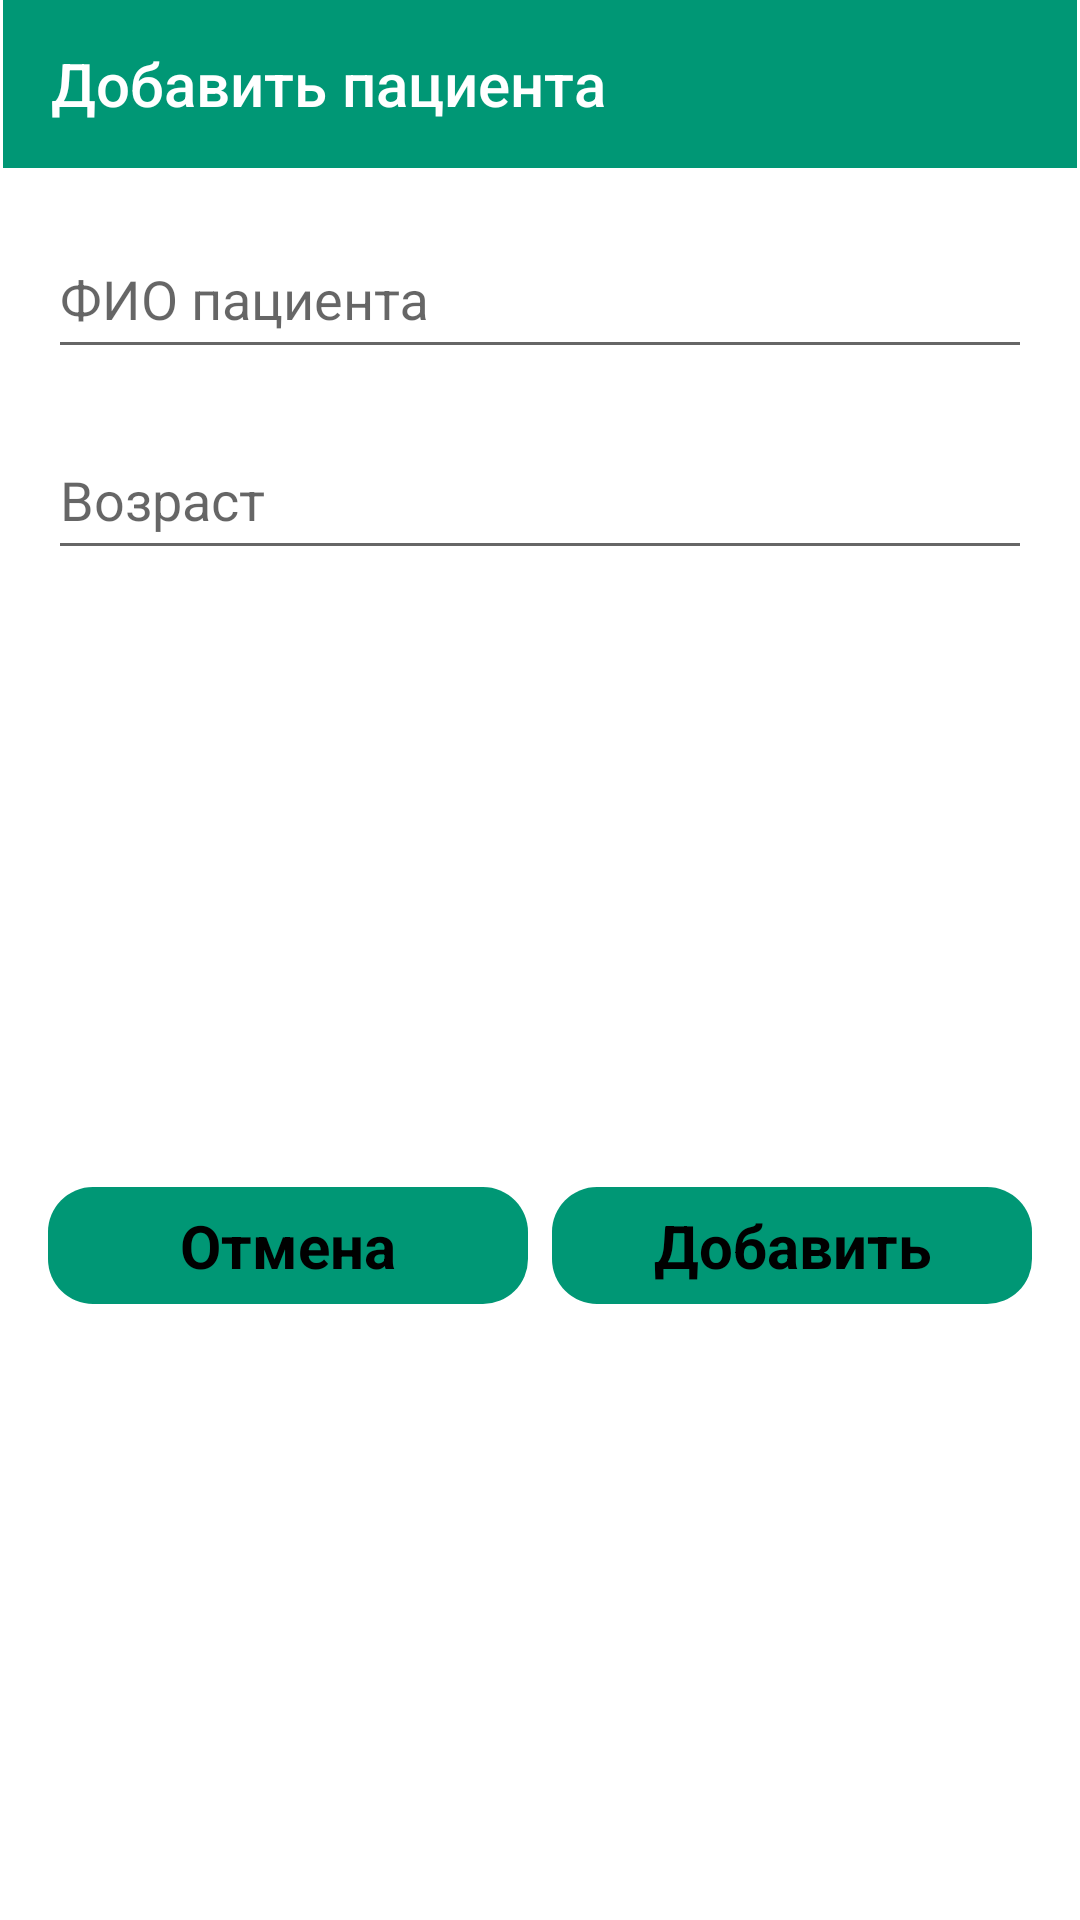

Produce the Android XML layout that renders to this screen, including the resource entries it uses.
<!-- AndroidManifest.xml: application theme Theme.Universal_medical_calculator -->
<!-- res/layout/dialog_add_patient.xml -->
<?xml version="1.0" encoding="utf-8"?>
<androidx.constraintlayout.widget.ConstraintLayout xmlns:android="http://schemas.android.com/apk/res/android"
    xmlns:app="http://schemas.android.com/apk/res-auto"
    android:layout_width="match_parent"
    android:layout_height="wrap_content"
    android:background="@color/white">

    <com.google.android.material.button.MaterialButton
        android:id="@+id/cancelBTN"
        style="@style/MyButtonStyle"
        android:layout_width="0dp"
        android:layout_height="wrap_content"
        android:text="@string/cancel"
        app:layout_constraintBottom_toBottomOf="@+id/addBTN"
        app:layout_constraintEnd_toStartOf="@+id/addBTN"
        app:layout_constraintStart_toStartOf="@+id/ageTIL"
        app:layout_constraintTop_toTopOf="@+id/addBTN" />

    <androidx.appcompat.widget.Toolbar
        android:id="@+id/toolbar"
        android:layout_width="0dp"
        android:layout_height="wrap_content"
        android:layout_marginStart="1dp"
        android:layout_marginEnd="1dp"
        android:background="?attr/colorPrimary"
        android:minHeight="?attr/actionBarSize"
        android:theme="?attr/actionBarTheme"
        app:layout_constraintEnd_toEndOf="parent"
        app:layout_constraintStart_toStartOf="parent"
        app:layout_constraintTop_toTopOf="parent"
        app:title="Добавить пациента" />

    <com.google.android.material.textfield.TextInputLayout
        android:id="@+id/nameTIL"
        android:layout_width="0dp"
        android:layout_height="wrap_content"
        android:layout_marginStart="16dp"
        android:layout_marginTop="8dp"
        android:layout_marginEnd="16dp"
        app:layout_constraintEnd_toEndOf="parent"
        app:layout_constraintStart_toStartOf="parent"
        app:layout_constraintTop_toBottomOf="@+id/toolbar">

        <com.google.android.material.textfield.TextInputEditText
            style="@style/myTILSettings"
            android:hint="@string/name"
            android:inputType="text" />
    </com.google.android.material.textfield.TextInputLayout>

    <com.google.android.material.textfield.TextInputLayout
        android:id="@+id/ageTIL"
        android:layout_width="0dp"
        android:layout_height="wrap_content"
        android:layout_marginTop="8dp"
        app:layout_constraintEnd_toEndOf="@+id/nameTIL"
        app:layout_constraintStart_toStartOf="@+id/nameTIL"
        app:layout_constraintTop_toBottomOf="@+id/nameTIL">

        <com.google.android.material.textfield.TextInputEditText
            style="@style/myTILSettings"
            android:hint="@string/age"
            android:inputType="number" />
    </com.google.android.material.textfield.TextInputLayout>

    <com.google.android.material.button.MaterialButton
        android:id="@+id/addBTN"
        style="@style/MyButtonStyle"
        android:layout_width="0dp"
        android:layout_height="wrap_content"
        android:layout_marginStart="8dp"
        android:layout_marginTop="16dp"
        android:layout_marginBottom="16dp"
        android:text="@string/add"
        app:layout_constraintBottom_toBottomOf="parent"
        app:layout_constraintEnd_toEndOf="@+id/ageTIL"
        app:layout_constraintStart_toEndOf="@+id/cancelBTN"
        app:layout_constraintTop_toBottomOf="@+id/ageTIL" />


</androidx.constraintlayout.widget.ConstraintLayout>
<!-- resources referenced by this layout -->
<resources>
  <color name="white">#FFFFFFFF</color>
  <string name="add">Добавить</string>
  <string name="age">Возраст</string>
  <string name="cancel">Отмена</string>
  <string name="name">ФИО пациента</string>
  <style name="MyButtonStyle">
          <item name="android:layout_width">0dp</item>
          <item name="android:layout_height">110dp</item>
          <item name="android:textSize">20sp</item>
          <item name="android:textColor">@color/black</item>
          <item name="android:gravity">center</item>
          <item name="android:textStyle">bold</item>
          <item name="cornerRadius">15dp</item>
          <item name="android:theme">@style/Widget.Material3.Button</item>
      </style>
  <style name="myTILSettings">
          <item name="android:layout_width">match_parent</item>
          <item name="android:layout_height">48dp</item>
          <item name="android:inputType">numberDecimal</item>
      </style>
  <style name="Theme.Universal_medical_calculator" parent="Base.Theme.Universal_medical_calculator">
          
          
          <item name="enterAnim">@android:anim/slide_in_left</item>
          <item name="exitAnim">@android:anim/slide_out_right</item>
          <item name="popEnterAnim">@android:anim/fade_in</item>
          <item name="popExitAnim">@android:anim/fade_out</item>
  
      </style>
  <color name="black">#FF000000</color>
  <style name="Base.Theme.Universal_medical_calculator" parent="Theme.MaterialComponents.DayNight.DarkActionBar.Bridge">
          
          <item name="colorPrimary">@color/my_primary_color</item>
          <item name="android:colorPrimaryDark">@color/my_primary_color</item>
          <item name="colorPrimaryVariant">@color/purple_700</item>
          <item name="colorOnPrimary">@color/white</item>
          
  
          <item name="colorSecondary">@color/teal_200</item>
          <item name="colorSecondaryVariant">@color/teal_700</item>
          <item name="colorOnSecondary">@color/black</item>
          
          <item name="android:statusBarColor">@color/my_primary_color</item>
          
      </style>
  <color name="my_primary_color">#009775</color>
  <color name="purple_700">#FF3700B3</color>
  <color name="teal_200">#FF03DAC5</color>
  <color name="teal_700">#FF018786</color>
</resources>
